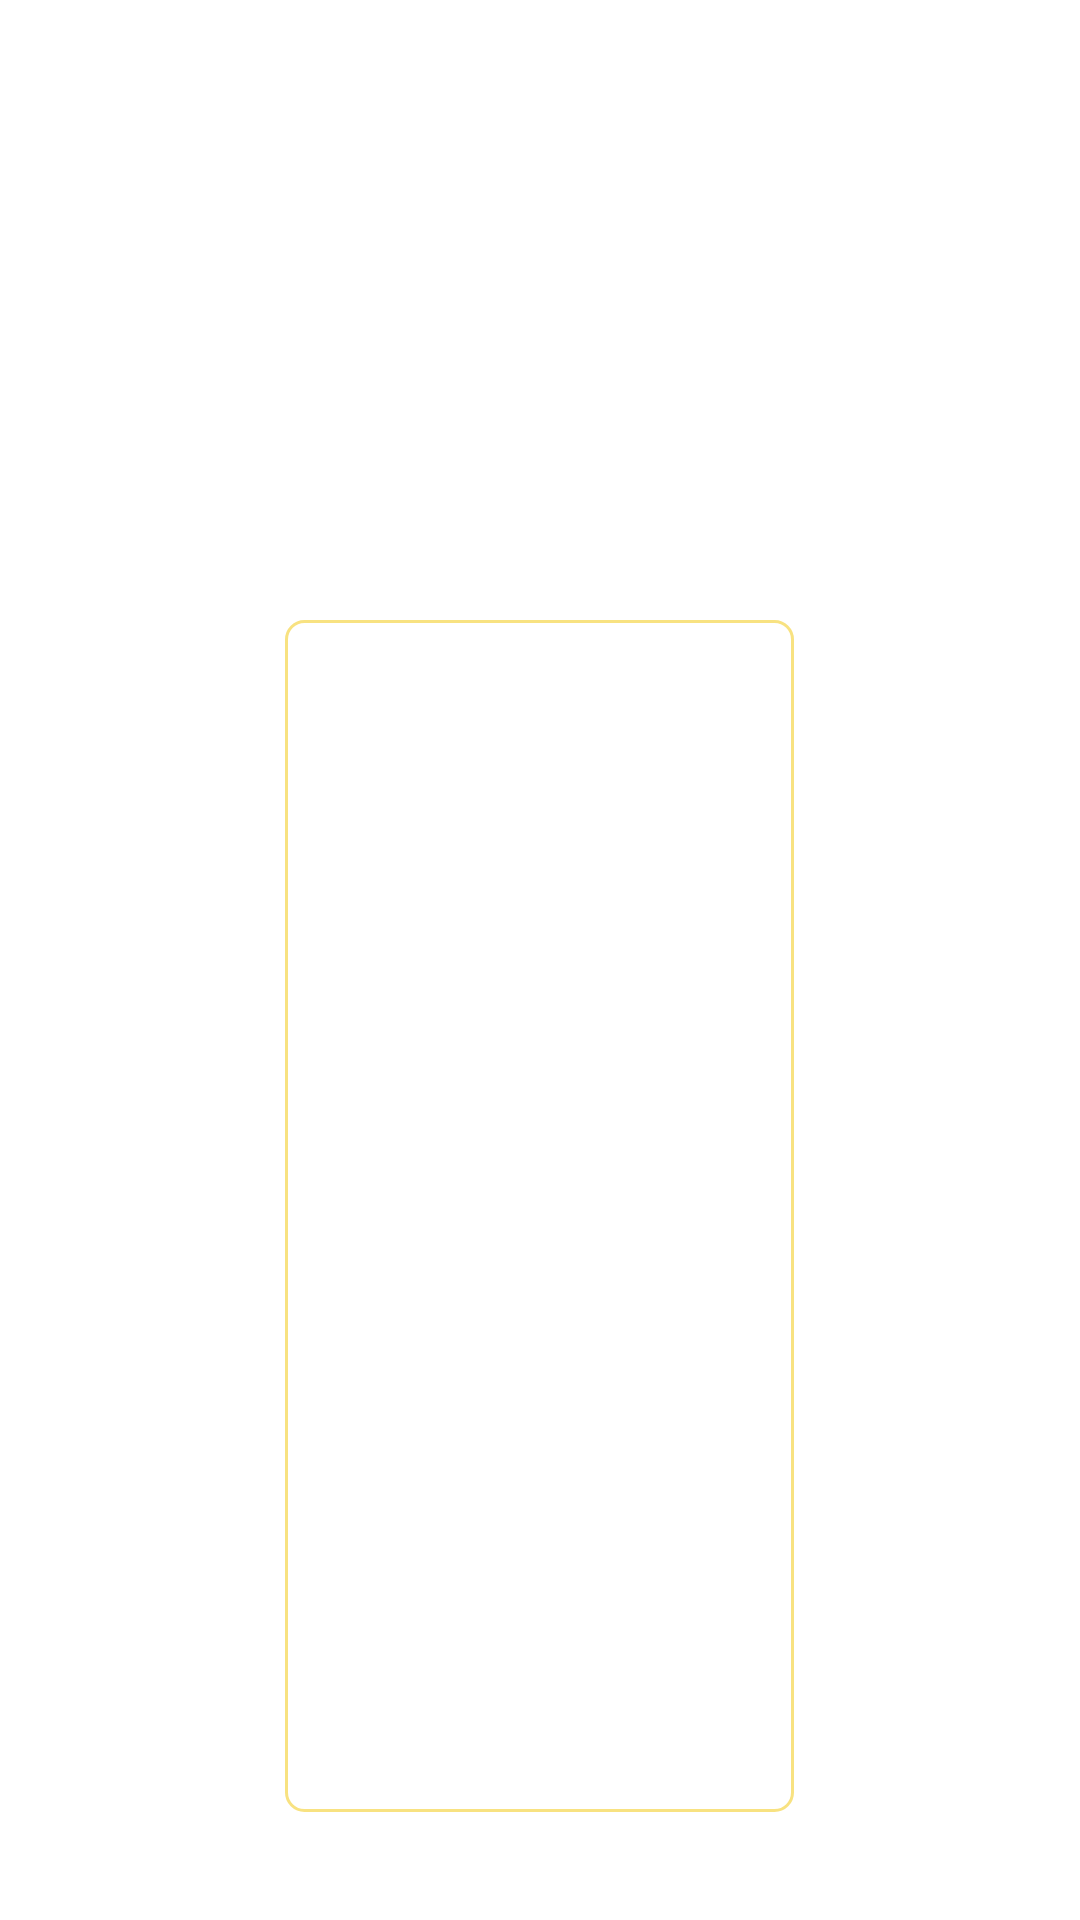

This screen was rendered from an Android layout file. Write that file and the resources it references.
<!-- AndroidManifest.xml: activity theme DialogTheme -->
<!-- res/layout/activity_enter_name.xml -->
<?xml version="1.0" encoding="utf-8"?>
<LinearLayout xmlns:android="http://schemas.android.com/apk/res/android"
xmlns:tools="http://schemas.android.com/tools"
    android:layout_width="match_parent" android:layout_height="match_parent"
    android:paddingLeft="@dimen/activity_horizontal_margin"
android:paddingRight="@dimen/activity_horizontal_margin"
android:paddingTop="@dimen/activity_vertical_margin"
android:paddingBottom="@dimen/activity_vertical_margin"
tools:context="tru.shamkin.lab4.EnterNameActivity"
    android:orientation="vertical">

<EditText
    android:id="@+id/enterNamePlayer1"
    android:inputType="textPersonName"
    android:layout_width="match_parent"
    android:layout_height="wrap_content"
    android:textSize="30sp"
    android:layout_marginTop="16dp"
    android:layout_marginLeft="4dp"
    android:layout_marginRight="4dp"
    android:layout_marginBottom="4dp"
    android:fontFamily="sans-serif-thin"
    android:hint="@string/promt_player1"
    android:maxLength="15" />
<EditText
    android:id="@+id/enterNamePlayer2"
    android:inputType="textPersonName"
    android:layout_width="match_parent"
    android:layout_height="wrap_content"
    android:textSize="30sp"
    android:layout_marginTop="20dp"
    android:layout_marginLeft="4dp"
    android:layout_marginRight="4dp"
    android:layout_marginBottom="16dp"
    android:fontFamily="sans-serif-thin"
    android:hint="@string/promt_player2"
    android:maxLength="15" />

    <Button
        android:layout_width="wrap_content"
        android:layout_height="wrap_content"
        android:text="@string/save"
        android:id="@+id/save"
        android:background="@drawable/menu_buttons"
        style="@style/menu_buttons"
        android:textSize="30sp" />
</LinearLayout>
<!-- resources referenced by this layout -->
<resources>
  <!-- drawable menu_buttons (drawable) -->
  <?xml version="1.0" encoding="utf-8"?>
  <selector xmlns:android="http://schemas.android.com/apk/res/android">
  
      <item android:state_pressed="true" >
          <shape>
              <solid
                  android:color="#64EAEAEA" />
              <stroke
              android:width="1dp"
              android:color="#f8e281" />
              <corners
              android:radius="6dp" />
              <padding
              android:left="50dp"
              android:top="10dp"
              android:right="50dp"
              android:bottom="10dp" />
  
          </shape>
      </item>
      <item>
          <shape>
              <solid/>
                  
              <stroke
                  android:width="1dp"
                  android:color="#f8e281" />
              <corners
                  android:radius="6dp" />
              <padding
                  android:left="50dp"
                  android:top="10dp"
                  android:right="50dp"
                  android:bottom="10dp" />
  
          </shape>
      </item>
  
  
      
      
      
      
      
      
      
      
      
      
      
      
      
      
      
      
      
      
      
      
      
      
      
      
      
      
      
      
      
      
      
      
      
      
  
  
  </selector>
  <string name="promt_player1">Player 1</string>
  <string name="promt_player2">Player 2</string>
  <string name="save">Save</string>
  <style name="menu_buttons">
          <item name="android:layout_width">match_parent</item>
          <item name="android:layout_height">match_parent</item>
          <item name="android:textColor">#ffffff</item>
          <item name="android:layout_gravity">center_horizontal</item>
          <item name="android:layout_margin">20dp</item>
          <item name="android:textSize">40sp</item>
          <item name="android:layout_weight">1</item>
          <item name="android:typeface">monospace</item>
          <item name="android:fontFamily">sans-serif-thin</item>
  
      </style>
  <style name="DialogTheme" parent="Theme.AppCompat.Dialog">
          
          <item name="android:windowNoTitle">true</item>
          <item name="android:windowActionBar">false</item>
  
      </style>
</resources>
